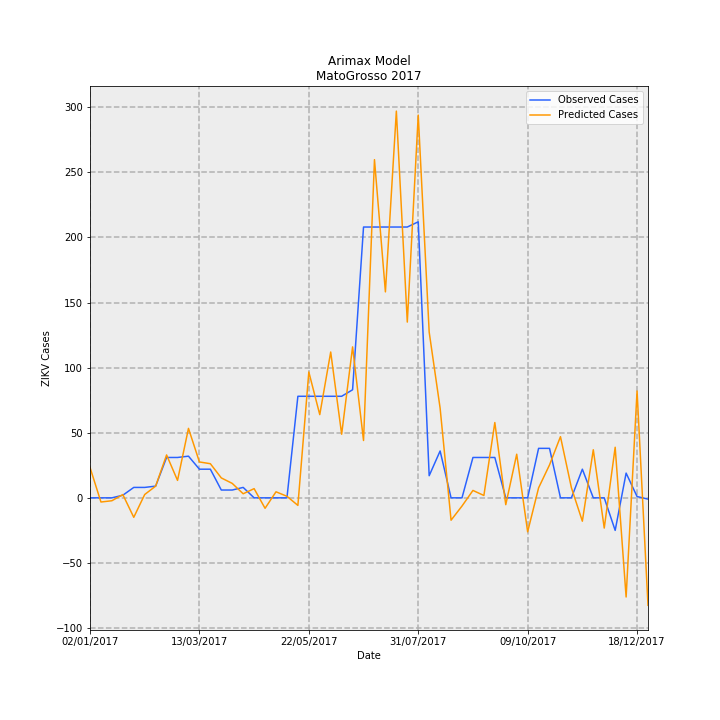

Values plotted in this chart, from the file beside it:
Date, predictions_incidence, observed_incidence, Predicted Cases, Observed Cases, error
02/01/2017, 0.6984, 0.0, 23.36, 0.0, -23.36
09/01/2017, -0.09595, 0.0, -3.209, 0.0, 3.209
16/01/2017, -0.06694, 0.0, -2.239, 0.0, 2.239
23/01/2017, 0.07462, 0.0598, 2.496, 2, -0.4958
30/01/2017, -0.4473, 0.2392, -14.96, 8, 22.96
06/02/2017, 0.0764, 0.2392, 2.555, 8, 5.445
13/02/2017, 0.2688, 0.2691, 8.991, 9, 0.00897
20/02/2017, 0.9851, 0.9269, 32.95, 31, -1.946
27/02/2017, 0.4003, 0.9269, 13.39, 31, 17.61
06/03/2017, 1.595, 0.9568, 53.36, 32, -21.36
13/03/2017, 0.8241, 0.6578, 27.56, 22.0, -5.561
20/03/2017, 0.7837, 0.6578, 26.21, 22.0, -4.213
27/03/2017, 0.4573, 0.1794, 15.3, 6, -9.295
03/04/2017, 0.3315, 0.1794, 11.09, 6, -5.086
10/04/2017, 0.09348, 0.2392, 3.126, 8, 4.874
17/04/2017, 0.2109, 0.0, 7.054, 0.0, -7.054
24/04/2017, -0.2406, 0.0, -8.046, 0.0, 8.046
01/05/2017, 0.1387, 0.0, 4.64, 0.0, -4.64
08/05/2017, 0.03532, 0.0, 1.181, 0.0, -1.181
15/05/2017, -0.1735, 2.332, -5.802, 78, 83.8
22/05/2017, 2.89, 2.332, 96.65, 78, -18.65
29/05/2017, 1.911, 2.332, 63.91, 78, 14.09
05/06/2017, 3.349, 2.332, 112, 78, -34
12/06/2017, 1.46, 2.332, 48.85, 78, 29.15
19/06/2017, 3.467, 2.482, 115.9, 83.0, -32.95
26/06/2017, 1.317, 6.219, 44.03, 208, 164
03/07/2017, 7.766, 6.219, 259.7, 208, -51.75
10/07/2017, 4.73, 6.219, 158.2, 208, 49.81
17/07/2017, 8.881, 6.219, 297, 208, -89.03
24/07/2017, 4.036, 6.219, 135, 208, 73.02
31/07/2017, 8.79, 6.339, 294, 212, -81.99
07/08/2017, 3.807, 0.5083, 127.3, 17, -110.3
14/08/2017, 2.06, 1.076, 68.88, 36, -32.88
21/08/2017, -0.5139, 0.0, -17.19, 0.0, 17.19
28/08/2017, -0.1883, 0.0, -6.298, 0.0, 6.298
04/09/2017, 0.17, 0.9269, 5.685, 31, 25.31
11/09/2017, 0.05406, 0.9269, 1.808, 31, 29.19
18/09/2017, 1.729, 0.9269, 57.83, 31, -26.83
25/09/2017, -0.1572, 0.0, -5.257, 0.0, 5.257
02/10/2017, 1.002, 0.0, 33.5, 0.0, -33.5
09/10/2017, -0.7804, 0.0, -26.1, 0.0, 26.1
16/10/2017, 0.2287, 1.136, 7.65, 38, 30.35
23/10/2017, 0.7563, 1.136, 25.3, 38, 12.7
30/10/2017, 1.405, 0.0, 46.99, 0.0, -46.99
06/11/2017, 0.2326, 0.0, 7.779, 0.0, -7.779
13/11/2017, -0.5365, 0.6578, -17.94, 22.0, 39.94
20/11/2017, 1.104, 0.0, 36.94, 0.0, -36.94
27/11/2017, -0.6944, 0.0, -23.22, 0.0, 23.22
04/12/2017, 1.162, -0.7475, 38.85, -25, -63.85
11/12/2017, -2.277, 0.5681, -76.17, 19, 95.17
18/12/2017, 2.454, 0.0299, 82.07, 1, -81.07
25/12/2017, -2.468, -0.0299, -82.53, -1, 81.53
